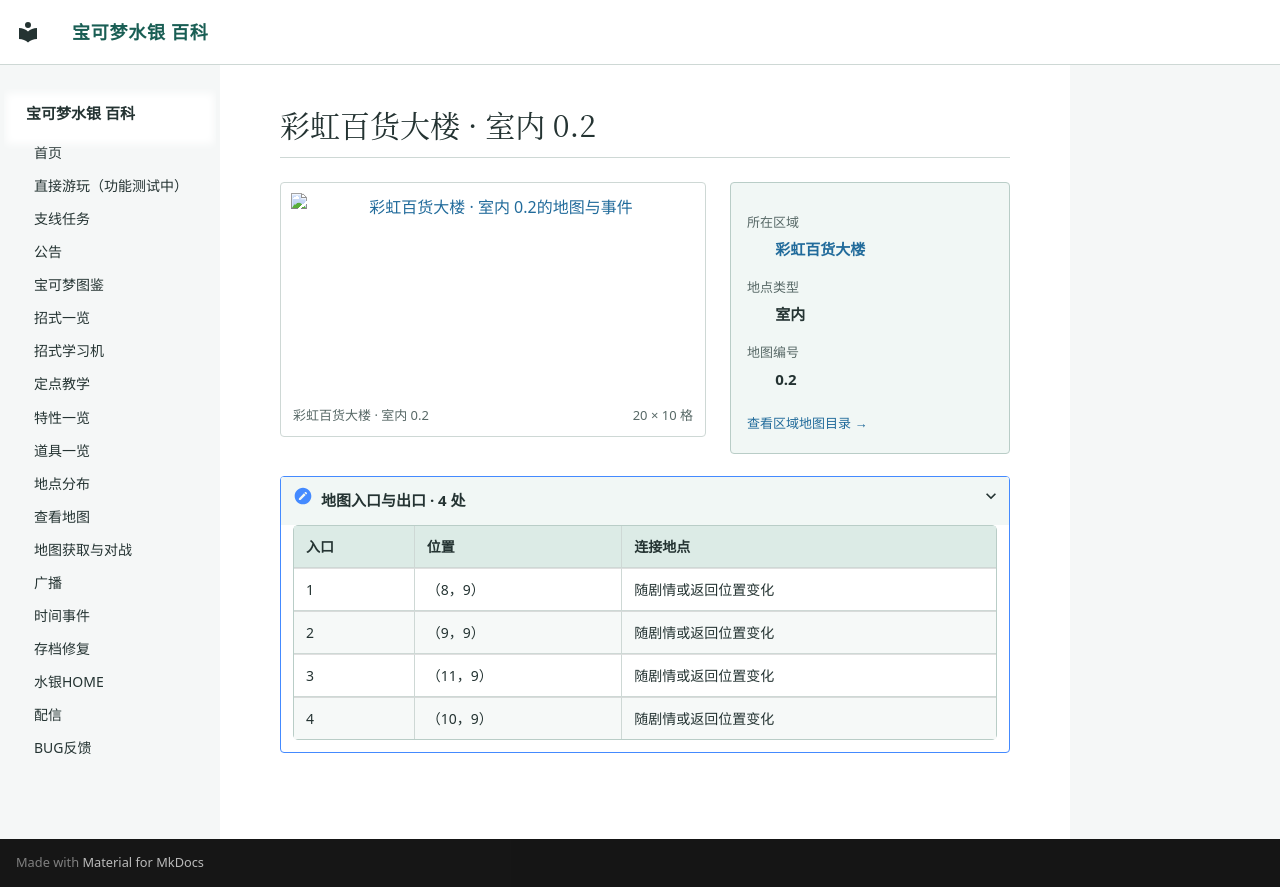

repository: Sum-Light/azoth-wiki · page: locations/map_0_2/index.html · generator: mkdocs

# 彩虹百货大楼 · 室内 0.2

<!-- location-atlas:start -->

<div class="loc-profile" data-location-map="0.2">
<div class="loc-profile-layout">
<div class="loc-main-map">
<a class="loc-image-link" href="../../locations/atlas/maps/map_0_2.png" target="_blank" rel="noopener">
<img src="../../locations/atlas/maps/map_0_2.png" alt="彩虹百货大楼 · 室内 0.2的地图与事件" loading="lazy" width="320" height="160"></a>
<div class="loc-map-caption"><span>彩虹百货大楼 · 室内 0.2</span><span>20 × 10 格</span></div>
</div>
<aside class="loc-facts">
<dl><dt>所在区域</dt><dd><a href="../atlas/?sec=196">彩虹百货大楼</a></dd><dt>地点类型</dt><dd>室内</dd><dt>地图编号</dt><dd>0.2</dd></dl>
<a class="loc-atlas-return" href="../atlas/?sec=196">查看区域地图目录 &rarr;</a>
</aside>
</div>
<details class="loc-entrances"><summary>地图入口与出口 · 4 处</summary>
<div class="loc-table-scroll"><table><thead><tr><th>入口</th><th>位置</th><th>连接地点</th></tr></thead><tbody>
<tr><td>1</td><td>（8，9）</td><td>随剧情或返回位置变化</td></tr>
<tr><td>2</td><td>（9，9）</td><td>随剧情或返回位置变化</td></tr>
<tr><td>3</td><td>（11，9）</td><td>随剧情或返回位置变化</td></tr>
<tr><td>4</td><td>（10，9）</td><td>随剧情或返回位置变化</td></tr>
</tbody></table></div></details>
</div>

<!-- location-atlas:end -->
